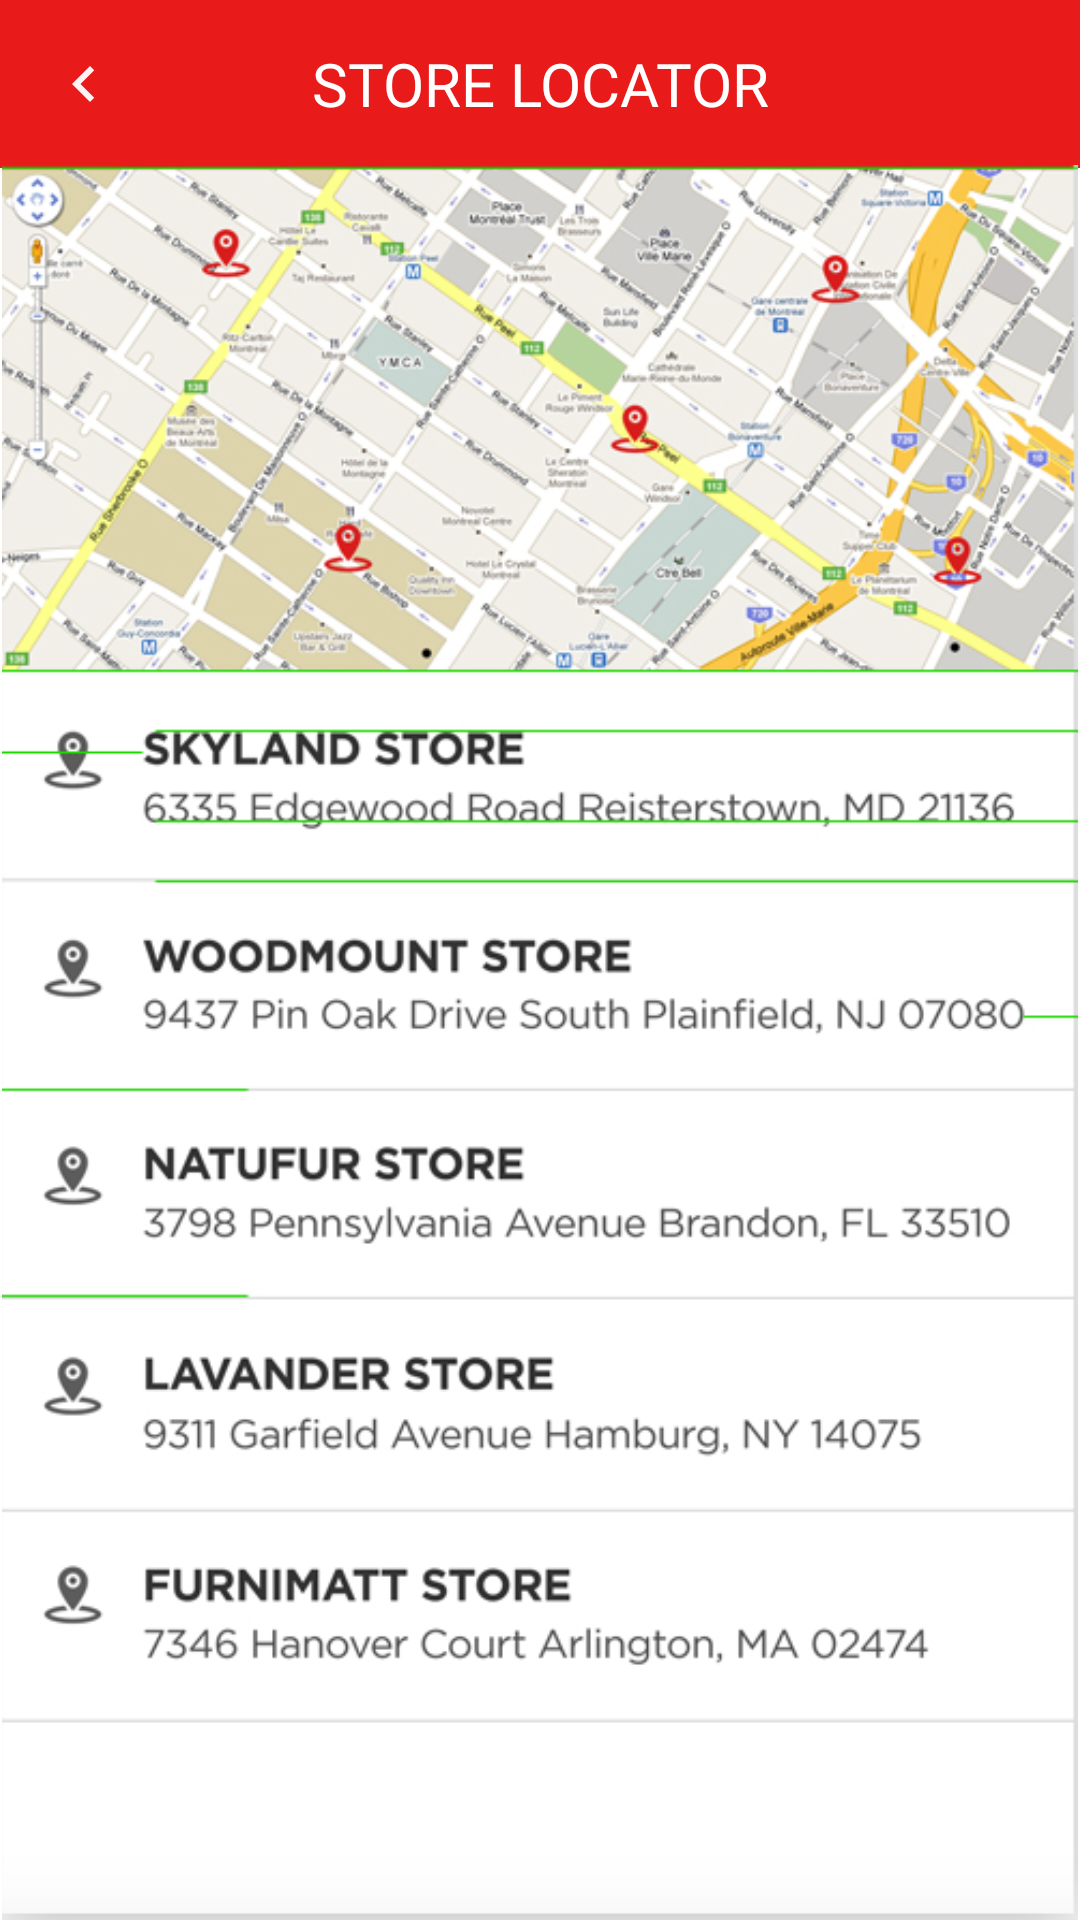

Layout XML and referenced resources for this Android screen:
<!-- AndroidManifest.xml: application theme Theme.NeoStore -->
<!-- res/layout/activity_store_locator_screen.xml -->
<?xml version="1.0" encoding="utf-8"?>
<androidx.constraintlayout.widget.ConstraintLayout xmlns:android="http://schemas.android.com/apk/res/android"
    xmlns:app="http://schemas.android.com/apk/res-auto"
    xmlns:tools="http://schemas.android.com/tools"
    android:layout_width="match_parent"
    android:layout_height="match_parent"
    tools:context=".storelocator.StoreLocatorScreen">


    <FrameLayout
        android:id="@+id/LocatorScreen"
        android:layout_width="match_parent"
        android:layout_height="match_parent" >

        <androidx.appcompat.widget.Toolbar
            android:id="@+id/toolbar"
            android:layout_width="match_parent"
            android:layout_height="wrap_content"
            android:background="?attr/colorPrimary"
            android:minHeight="?attr/actionBarSize"
            android:theme="?attr/actionBarTheme">

            <TextView
                android:layout_width="wrap_content"
                android:layout_height="wrap_content"
                android:text="STORE LOCATOR"
                android:fontFamily="@font/gotham_bold"
                android:textColor="@color/white"
                android:textSize="20dp"
                android:layout_gravity="center">
            </TextView>

            <ImageButton
                android:id="@+id/btnProductTollbarBack"
                android:layout_width="wrap_content"
                android:layout_height="match_parent"
                android:src="@drawable/ic_baseline_chevron_left_24"
                android:background="#e91b1a"/>



        </androidx.appcompat.widget.Toolbar>
    </FrameLayout>

    <ImageView
        android:layout_width="match_parent"
        android:layout_height="match_parent"
        android:layout_marginTop="55dp"
        android:src="@drawable/storelocator">

    </ImageView>

</androidx.constraintlayout.widget.ConstraintLayout>
<!-- resources referenced by this layout -->
<resources>
  <color name="white">#FFFFFF</color>
  <!-- drawable ic_baseline_chevron_left_24 (drawable) -->
  <vector android:height="24dp" android:tint="#FCF5F5"
      android:viewportHeight="24" android:viewportWidth="24"
      android:width="24dp" xmlns:android="http://schemas.android.com/apk/res/android">
      <path android:fillColor="@android:color/white" android:pathData="M15.41,7.41L14,6l-6,6 6,6 1.41,-1.41L10.83,12z"/>
  </vector>
  <!-- drawable storelocator: png bitmap (drawable, 339724 bytes) -->
  <style name="Theme.NeoStore" parent="Theme.MaterialComponents.DayNight.DarkActionBar">
          
          <item name="colorPrimary">@color/colorprimaryred</item>
          <item name="colorPrimaryVariant">@color/colorprimaryvariant</item>
          <item name="colorOnPrimary">@color/white</item>
          
          <item name="colorSecondary">@color/teal_200</item>
          <item name="colorSecondaryVariant">@color/teal_700</item>
          <item name="colorOnSecondary">@color/white</item>
          
          <item name="android:statusBarColor" tools:targetApi="l">?attr/colorPrimaryVariant</item>
  
          
      </style>
  <color name="colorprimaryred">#e91b1a</color>
  <color name="colorprimaryvariant">#bb0100</color>
  <color name="teal_200">#FF03DAC5</color>
  <color name="teal_700">#FF018786</color>
</resources>
